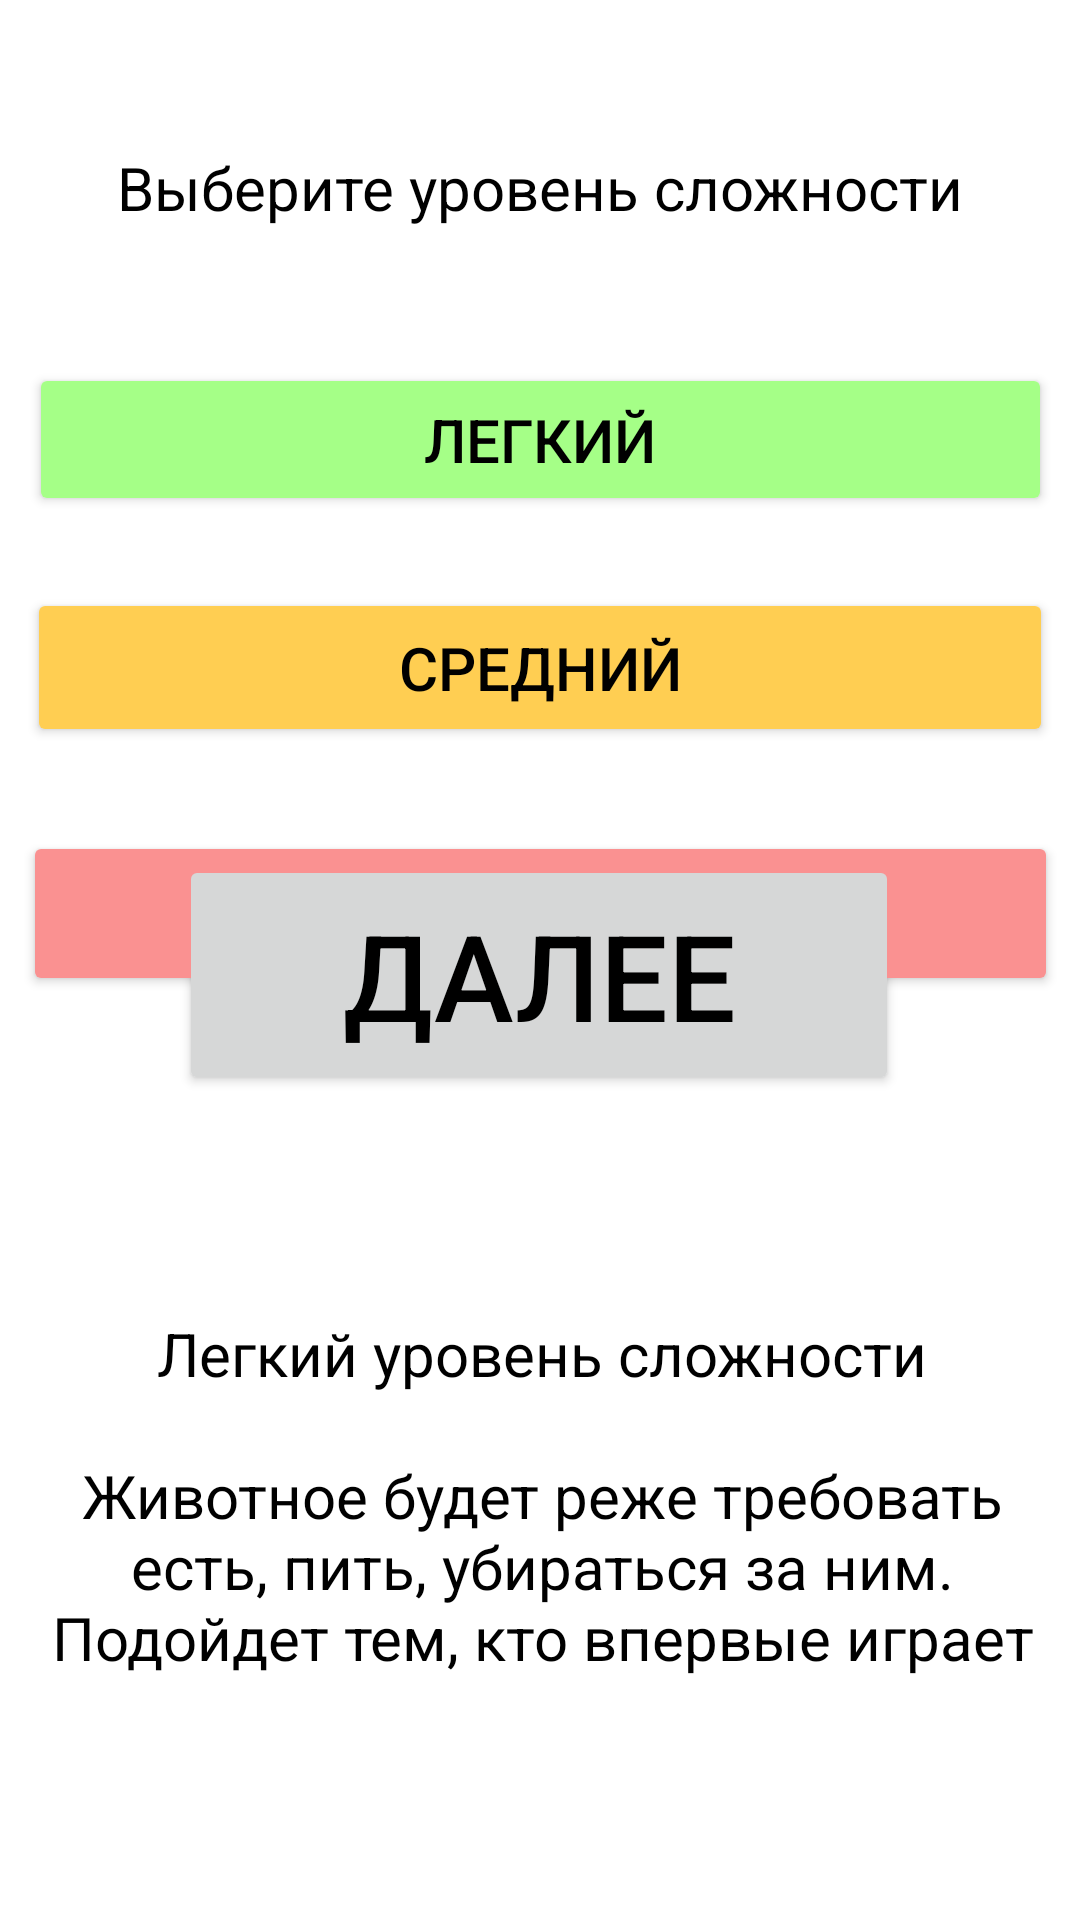

Write the Android layout XML for this screen, with the resource values it uses.
<!-- AndroidManifest.xml: application theme Theme.ReptCare -->
<!-- res/layout/activity_main.xml -->
<?xml version="1.0" encoding="utf-8"?>
<androidx.constraintlayout.widget.ConstraintLayout xmlns:android="http://schemas.android.com/apk/res/android"
    xmlns:app="http://schemas.android.com/apk/res-auto"
    xmlns:tools="http://schemas.android.com/tools"
    android:layout_width="match_parent"
    android:layout_height="match_parent"
    android:background="@color/white"
    tools:context=".DifficultyChoose">


    <Button
        android:id="@+id/hard"
        android:layout_width="345dp"
        android:layout_height="55dp"
        android:layout_marginTop="28dp"
        android:backgroundTint="@color/hard_butt"
        android:text="Высокий"
        android:textColor="@color/black"


        android:textSize="20sp"
        app:layout_constraintBottom_toTopOf="@+id/start_button"
        app:layout_constraintEnd_toEndOf="parent"
        app:layout_constraintStart_toStartOf="parent"
        app:layout_constraintTop_toBottomOf="@+id/medium"
        app:layout_constraintVertical_bias="0.0" />

    <Button
        android:id="@+id/medium"
        android:layout_width="342dp"
        android:layout_height="53dp"
        android:layout_marginTop="24dp"
        android:backgroundTint="@color/med_butt"
        android:text="Средний"
        android:textColor="@color/black"

        android:textSize="20sp"
        app:layout_constraintEnd_toEndOf="parent"
        app:layout_constraintHorizontal_bias="0.492"
        app:layout_constraintStart_toStartOf="parent"
        app:layout_constraintTop_toBottomOf="@+id/easy" />

    <Button
        android:id="@+id/easy"
        android:layout_width="341dp"
        android:layout_height="51dp"
        android:layout_marginTop="40dp"
        android:backgroundTint="@color/easy_butt"
        android:text="Легкий"
        android:textColor="@color/black"


        android:textSize="20sp"
        app:layout_constraintEnd_toEndOf="parent"
        app:layout_constraintStart_toStartOf="parent"
        app:layout_constraintTop_toBottomOf="@+id/difficulty_choose" />

    <TextView
        android:id="@+id/difficulty_choose"
        android:layout_width="309dp"
        android:layout_height="37dp"
        android:layout_marginTop="44dp"
        android:gravity="center"
        android:text="@string/choose_difficulty_level"
        android:textColor="@color/black"
        android:textSize="20sp"

        app:layout_constraintEnd_toEndOf="parent"
        app:layout_constraintStart_toStartOf="parent"
        app:layout_constraintTop_toTopOf="parent" />

    <TextView
        android:id="@+id/easy_level_description"
        android:layout_width="338dp"
        android:layout_height="179dp"

        android:layout_marginBottom="52dp"
        android:gravity="center"
        android:text="@string/easy_desc"
        android:textColor="@color/black"

        android:textSize="20sp"
        app:layout_constraintBottom_toBottomOf="parent"
        app:layout_constraintEnd_toEndOf="parent"
        app:layout_constraintHorizontal_bias="0.531"
        app:layout_constraintStart_toStartOf="parent" />

    <Button
        android:id="@+id/start_button"
        android:layout_width="240dp"
        android:layout_height="80dp"
        android:layout_marginBottom="44dp"
        android:gravity="center"
        android:text="@string/start_button_text"
        android:textColor="@color/black"

        android:textSize="40sp"
        app:layout_constraintBottom_toTopOf="@+id/easy_level_description"
        app:layout_constraintEnd_toEndOf="parent"
        app:layout_constraintHorizontal_bias="0.497"
        app:layout_constraintStart_toStartOf="parent" />

</androidx.constraintlayout.widget.ConstraintLayout>
<!-- resources referenced by this layout -->
<resources>
  <color name="black">#FF000000</color>
  <color name="easy_butt">#a5ff87</color>
  <color name="hard_butt">#fa9191</color>
  <color name="med_butt">#ffce52</color>
  <color name="white">#FFFFFFFF</color>
  <string name="choose_difficulty_level">Выберите уровень сложности</string>
  <string name="easy_desc">Легкий уровень сложности"\n\n"Животное будет реже требовать есть, пить, убираться за ним. Подойдет тем, кто впервые играет</string>
  <string name="start_button_text">ДАЛЕЕ</string>
  <style name="Theme.ReptCare" parent="Base.Theme.ReptCare" />
  <style name="Base.Theme.ReptCare" parent="Theme.Material3.DayNight.NoActionBar">
          
          
      </style>
</resources>
